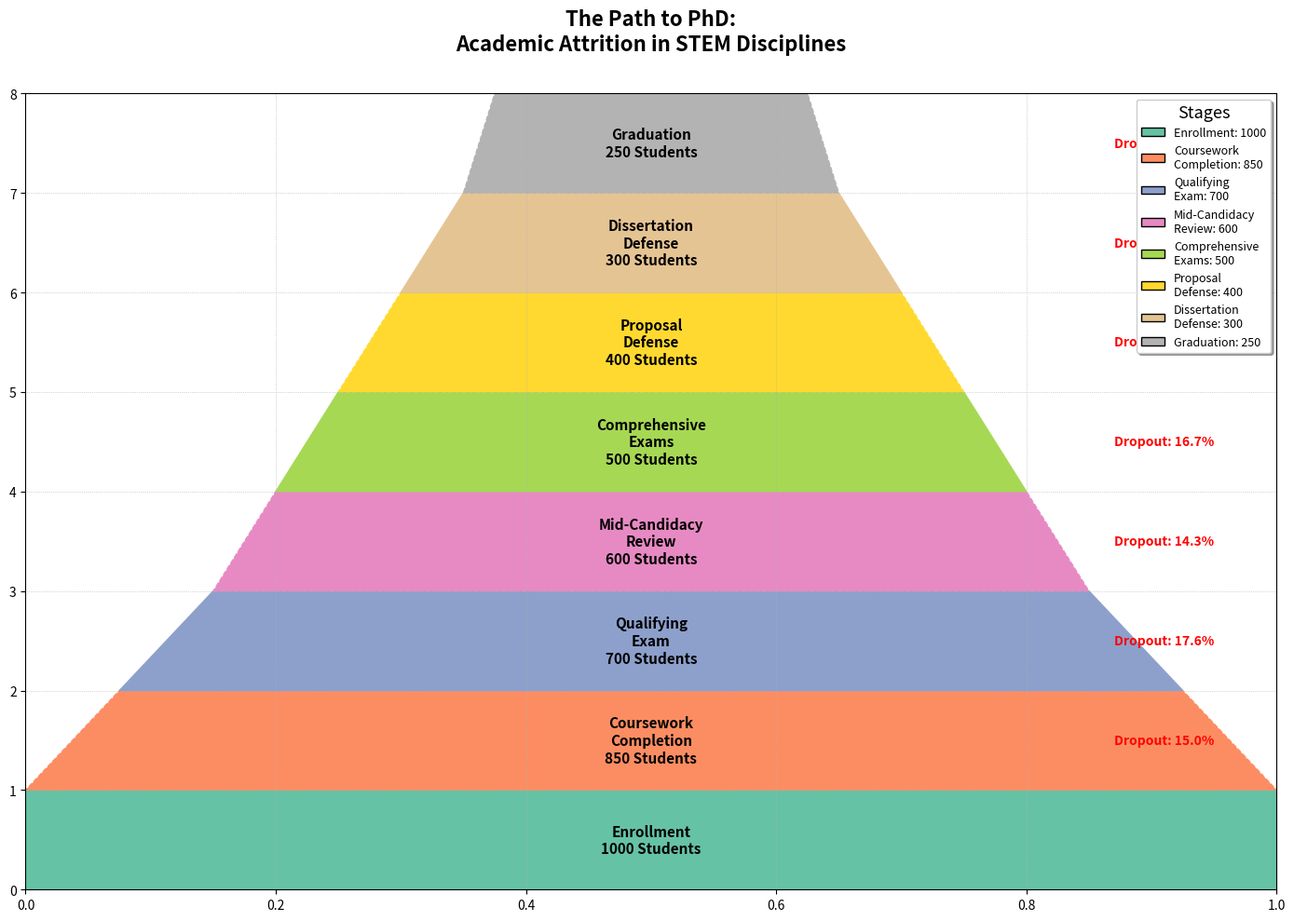

The matplotlib source for this figure:
import matplotlib.pyplot as plt
import matplotlib.patches as patches
import numpy as np

steps = [
    "Enrollment",
    "Coursework\nCompletion",
    "Qualifying\nExam",
    "Mid-Candidacy\nReview",
    "Comprehensive\nExams",
    "Proposal\nDefense",
    "Dissertation\nDefense",
    "Graduation"
]

student_counts = np.array([1000, 850, 700, 600, 500, 400, 300, 250])
dropout_rates = 100 * (1 - student_counts[1:] / student_counts[:-1])
widths = student_counts / student_counts[0]
colors = ['#66c2a5', '#fc8d62', '#8da0cb', '#e78ac3', '#a6d854', '#ffd92f', '#e5c494', '#b3b3b3']

fig, ax = plt.subplots(figsize=(14, 10))

for i in range(len(steps)):
    top_width = widths[i-1] if i > 0 else 1.0
    bottom_width = widths[i]
    
    # Randomly varied line styles
    line_style = '-' if i % 2 == 0 else '--'
    
    trapezoid = patches.Polygon(
        [
            [(1 - top_width) / 2, i], [(1 + top_width) / 2, i], 
            [(1 + bottom_width) / 2, i + 1], [(1 - bottom_width) / 2, i + 1]
        ], closed=True, color=colors[i], edgecolor='black', linestyle=line_style
    )
    ax.add_patch(trapezoid)
    
    ax.text(0.5, i + 0.5, f"{steps[i]}\n{student_counts[i]} Students",
            ha='center', va='center', fontsize=11, color='black', weight='bold')

    if i > 0:
        ax.text(0.95, i + 0.5, f"Dropout: {dropout_rates[i-1]:.1f}%", 
                ha='right', va='center', fontsize=10, color='red', weight='bold')

ax.set_xlim(0, 1)
ax.set_ylim(0, len(steps))
ax.grid(visible=True, linestyle=':', linewidth=0.5)  # Grid added
ax.axis('on')  # Switch on axis for visibility

# Add Legend with altered properties
legend_elements = [patches.Patch(facecolor=colors[i], edgecolor='black',
                                 label=f"{steps[i]}: {student_counts[i]}")
                   for i in range(len(steps))]
ax.legend(handles=legend_elements, loc='upper right', fontsize=9, frameon=True, shadow=True, title="Stages", title_fontsize='13')

ax.set_title('The Path to PhD:\nAcademic Attrition in STEM Disciplines',
             fontsize=16, weight='bold', ha='center', va='bottom', pad=30)

plt.tight_layout()
plt.show()
